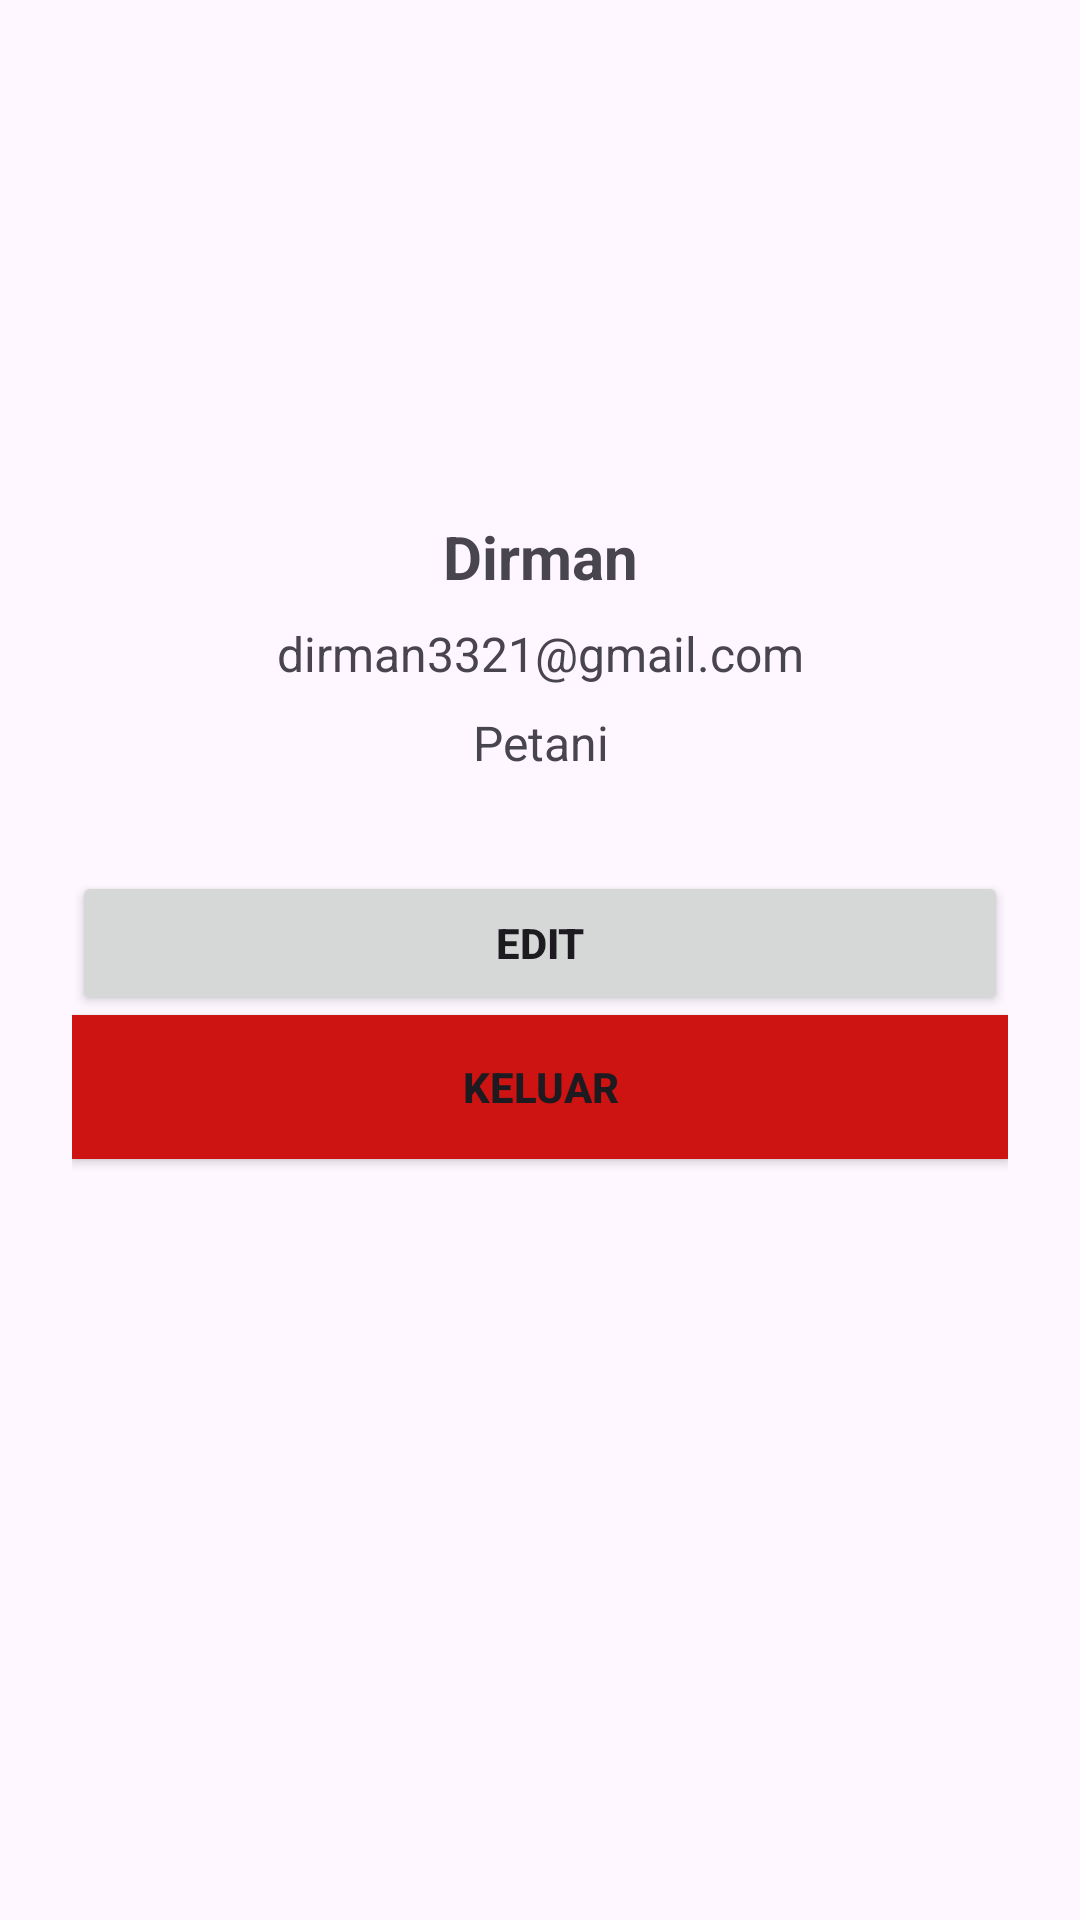

Write the Android layout XML for this screen, with the resource values it uses.
<!-- AndroidManifest.xml: application theme Theme.DapisApp -->
<!-- res/layout/fragment_profil.xml -->
<?xml version="1.0" encoding="utf-8"?>
<androidx.constraintlayout.widget.ConstraintLayout
    xmlns:android="http://schemas.android.com/apk/res/android"
    xmlns:app="http://schemas.android.com/apk/res-auto"
    android:layout_width="match_parent"
    android:layout_height="match_parent"
    android:padding="24dp">

    <ImageView
        android:id="@+id/imgProfile"
        android:layout_width="100dp"
        android:layout_height="100dp"
        android:src="@drawable/home"
    android:layout_marginTop="32dp"
    app:layout_constraintTop_toTopOf="parent"
    app:layout_constraintStart_toStartOf="parent"
    app:layout_constraintEnd_toEndOf="parent"
    android:contentDescription="Foto Profil"
    android:scaleType="centerCrop" />

    <TextView
        android:id="@+id/txtProfileName"
        android:layout_width="0dp"
        android:layout_height="wrap_content"
        android:text="Dirman"
        android:textSize="20sp"
        android:textStyle="bold"
        android:gravity="center"
        android:layout_marginTop="16dp"
        app:layout_constraintTop_toBottomOf="@id/imgProfile"
        app:layout_constraintStart_toStartOf="parent"
        app:layout_constraintEnd_toEndOf="parent" />

    <TextView
        android:id="@+id/txtProfileEmail"
        android:layout_width="0dp"
        android:layout_height="wrap_content"
        android:text="dirman3321@gmail.com"
        android:textSize="16sp"
        android:gravity="center"
        android:layout_marginTop="8dp"
        app:layout_constraintTop_toBottomOf="@id/txtProfileName"
        app:layout_constraintStart_toStartOf="parent"
        app:layout_constraintEnd_toEndOf="parent" />
    <TextView
        android:id="@+id/txtProfileLevel"
        android:layout_width="0dp"
        android:layout_height="wrap_content"
        android:text="Petani"
        android:textSize="16sp"
        android:gravity="center"
        android:layout_marginTop="8dp"
        app:layout_constraintTop_toBottomOf="@id/txtProfileEmail"
        app:layout_constraintStart_toStartOf="parent"
        app:layout_constraintEnd_toEndOf="parent" />

    <androidx.appcompat.widget.AppCompatButton
        android:id="@+id/btnEditProfil"
        android:layout_width="0dp"
        android:layout_height="wrap_content"
        android:text="Edit"
        android:textStyle="bold"
        android:layout_marginTop="32dp"
        app:layout_constraintTop_toBottomOf="@id/txtProfileLevel"
        app:layout_constraintStart_toStartOf="parent"
        app:layout_constraintEnd_toEndOf="parent">
    </androidx.appcompat.widget.AppCompatButton>
    <androidx.appcompat.widget.AppCompatButton
        android:id="@+id/btnLogout"
        android:layout_width="0dp"
        android:layout_height="wrap_content"
        android:text="Keluar"
        android:textStyle="bold"
        android:background="#CE1313"
        app:layout_constraintTop_toBottomOf="@id/btnEditProfil"
        app:layout_constraintStart_toStartOf="parent"
        app:layout_constraintEnd_toEndOf="parent">
    </androidx.appcompat.widget.AppCompatButton>

</androidx.constraintlayout.widget.ConstraintLayout>
<!-- resources referenced by this layout -->
<resources>
  <style name="Theme.DapisApp" parent="Base.Theme.DapisApp" />
  <style name="Base.Theme.DapisApp" parent="Theme.Material3.DayNight.NoActionBar">
          
          
      </style>
</resources>
